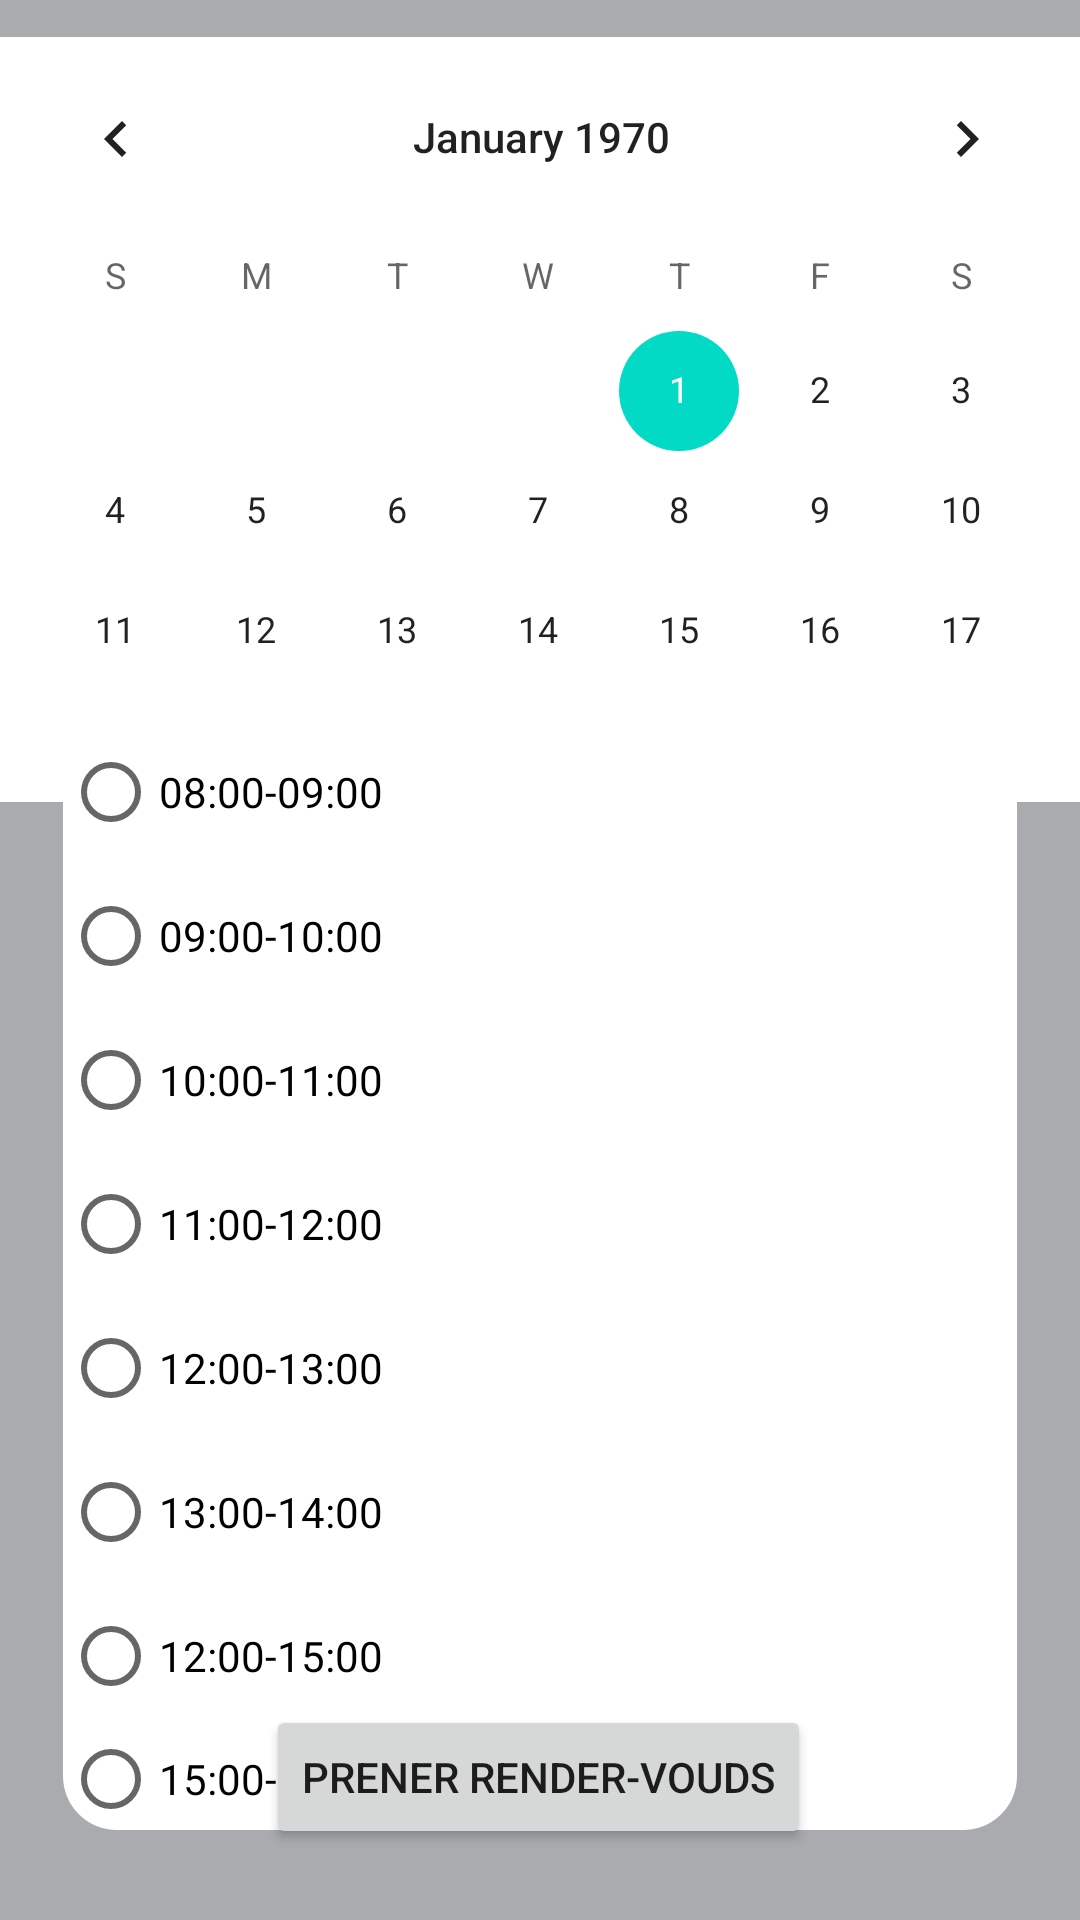

Layout XML and referenced resources for this Android screen:
<!-- AndroidManifest.xml: application theme Theme.YoucefDonneur -->
<!-- res/layout/activity_main4.xml -->
<?xml version="1.0" encoding="utf-8"?>
<androidx.constraintlayout.widget.ConstraintLayout xmlns:android="http://schemas.android.com/apk/res/android"
    xmlns:app="http://schemas.android.com/apk/res-auto"
    xmlns:tools="http://schemas.android.com/tools"
    android:layout_width="match_parent"
    android:layout_height="match_parent"
    android:background="@color/material_dynamic_neutral70"
    tools:context=".MainActivity4">

    <CalendarView
        android:id="@+id/calendarView2"
        android:layout_width="371dp"
        android:layout_height="255dp"
        android:background="#FFFFFF"
        android:visibility="visible"
        app:layout_constraintBottom_toBottomOf="parent"
        app:layout_constraintEnd_toEndOf="parent"
        app:layout_constraintStart_toStartOf="parent"
        app:layout_constraintTop_toTopOf="parent"
        app:layout_constraintVertical_bias="0.032" />

    <RadioGroup
        android:id="@+id/group11"
        android:layout_width="318dp"
        android:layout_height="370dp"

        android:layout_marginTop="210dp"
        android:background="@drawable/button"
        app:layout_constraintBottom_toBottomOf="parent"
        app:layout_constraintEnd_toEndOf="parent"
        app:layout_constraintHorizontal_bias="0.5"
        app:layout_constraintStart_toStartOf="parent"
        app:layout_constraintTop_toTopOf="parent"
        app:layout_constraintVertical_bias="0.5">

        <RadioButton
            android:id="@+id/f1"
            android:layout_width="match_parent"
            android:layout_height="wrap_content"
            android:text="08:00-09:00"
            android:textColor="#000000" />

        <RadioButton
            android:id="@+id/f2"
            android:layout_width="match_parent"
            android:layout_height="wrap_content"
            android:text="09:00-10:00"
            android:textColor="#000000" />

        <RadioButton
            android:id="@+id/f3"
            android:layout_width="match_parent"
            android:layout_height="wrap_content"
            android:text="10:00-11:00"
            android:textColor="#000000" />

        <RadioButton
            android:id="@+id/f4"
            android:layout_width="match_parent"
            android:layout_height="wrap_content"
            android:text="11:00-12:00"
            android:textColor="#000000" />

        <RadioButton
            android:id="@+id/f5"
            android:layout_width="match_parent"
            android:layout_height="wrap_content"
            android:text="12:00-13:00"
            android:textColor="#000000" />

        <RadioButton
            android:id="@+id/f6"
            android:layout_width="match_parent"
            android:layout_height="wrap_content"
            android:text="13:00-14:00"
            android:textColor="#000000" />

        <RadioButton
            android:id="@+id/f7"
            android:layout_width="match_parent"
            android:layout_height="wrap_content"
            android:text="12:00-15:00"
            android:textColor="#000000" />

        <RadioButton
            android:id="@+id/f8"
            android:layout_width="match_parent"
            android:layout_height="wrap_content"
            android:text="15:00-16:00"
            android:textColor="#000000"
            tools:ignore="TouchTargetSizeCheck" />
    </RadioGroup>

    <Button
        android:id="@+id/button6"
        android:layout_width="wrap_content"
        android:layout_height="wrap_content"
        android:text="Prener render-vouds"
        app:layout_constraintBottom_toBottomOf="parent"
        app:layout_constraintEnd_toEndOf="parent"
        app:layout_constraintHorizontal_bias="0.498"
        app:layout_constraintStart_toStartOf="parent"
        app:layout_constraintTop_toTopOf="parent"
        app:layout_constraintVertical_bias="0.96" />
</androidx.constraintlayout.widget.ConstraintLayout>
<!-- resources referenced by this layout -->
<resources>
  <!-- drawable button (drawable) -->
  <?xml version="1.0" encoding="utf-8"?>
  <selector xmlns:android="http://schemas.android.com/apk/res/android">
      <item>
          <shape android:shape="rectangle">
              <solid android:color="#ffffff"/>
              <corners android:radius="18dp"/>
          </shape>
  
      </item>
  </selector>
  <style name="Theme.YoucefDonneur" parent="Theme.MaterialComponents.DayNight.NoActionBar">
          
          <item name="colorPrimary">@color/purple_500</item>
          <item name="colorPrimaryVariant">@color/purple_700</item>
          <item name="colorOnPrimary">@color/white</item>
          
          <item name="colorSecondary">@color/teal_200</item>
          <item name="colorSecondaryVariant">@color/teal_700</item>
          <item name="colorOnSecondary">@color/black</item>
          
          <item name="android:statusBarColor">?attr/colorPrimaryVariant</item>
          
      </style>
  <color name="purple_500">#FF6200EE</color>
  <color name="purple_700">#B55F5F</color>
  <color name="white">#FFFFFFFF</color>
  <color name="teal_200">#FF03DAC5</color>
  <color name="teal_700">#FF018786</color>
  <color name="black">#FF000000</color>
</resources>
